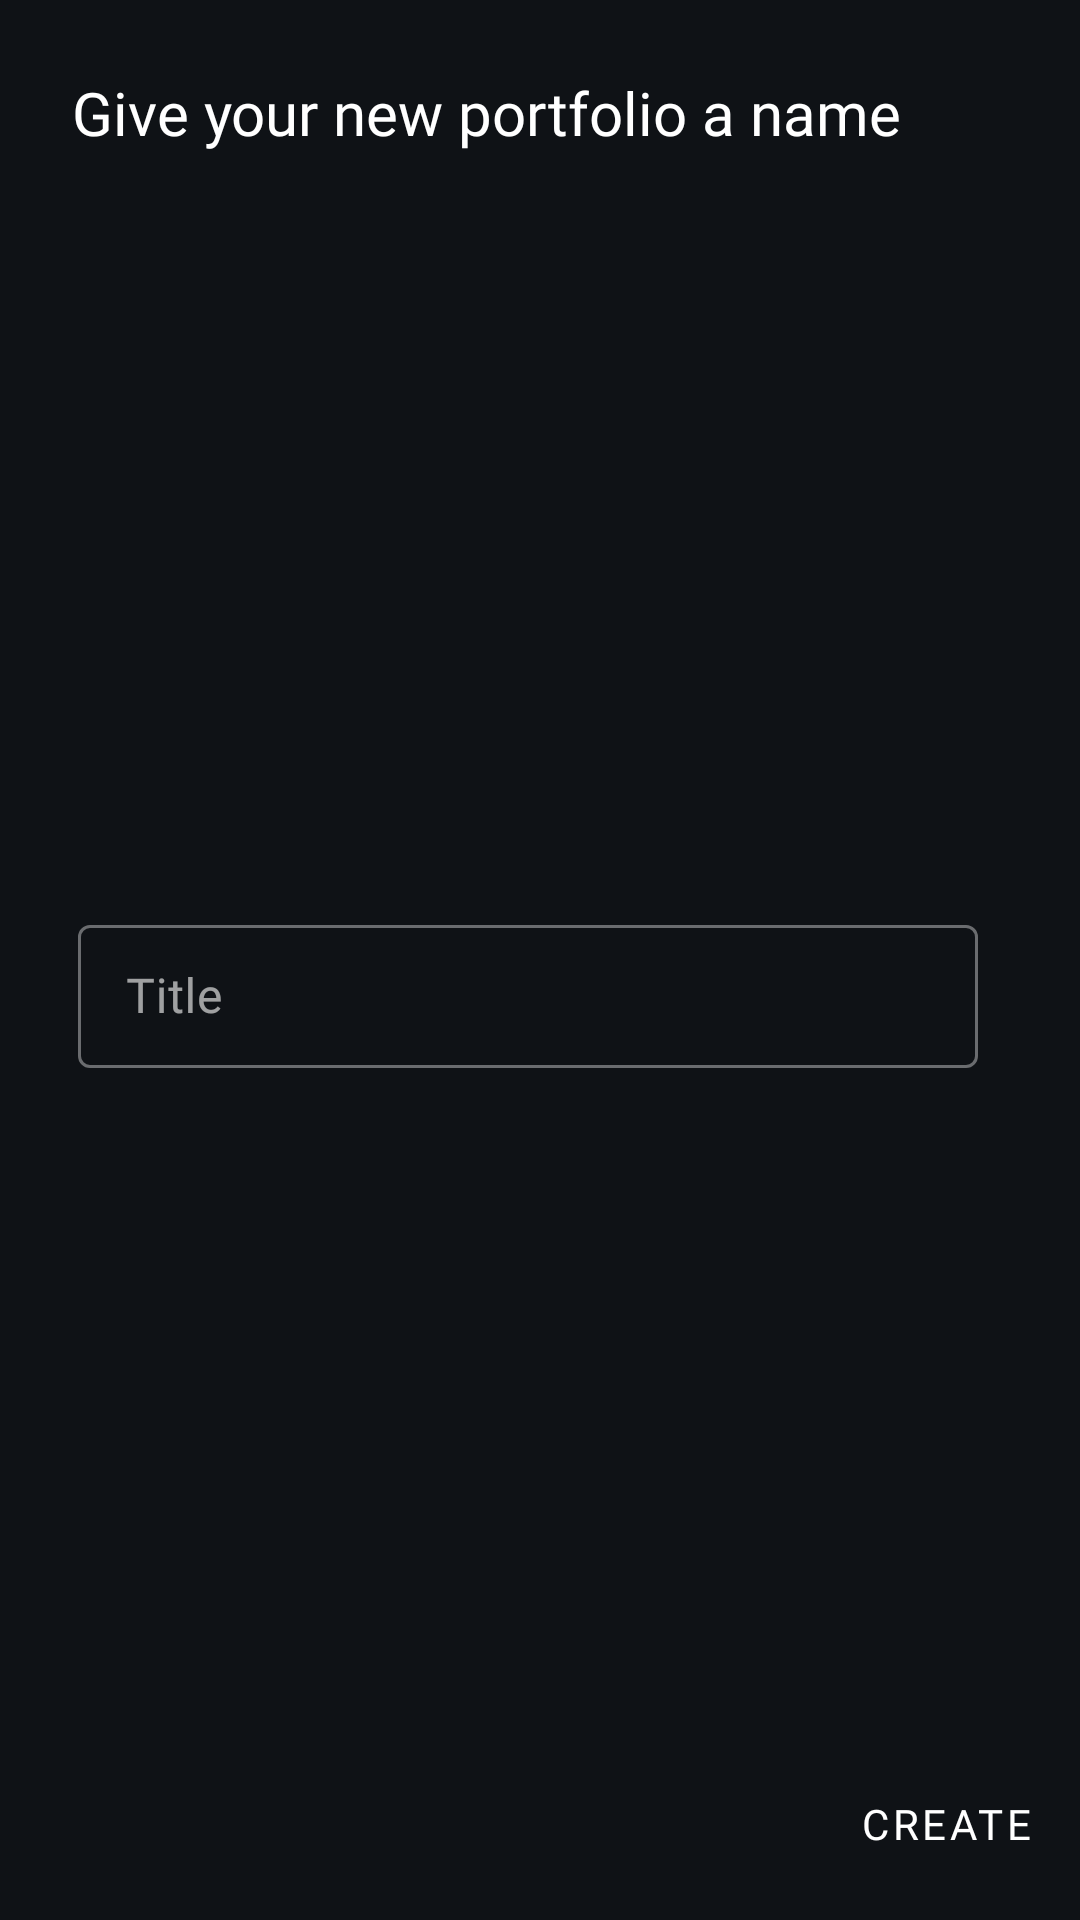

The Android layout XML behind this screen, and the referenced resources:
<!-- AndroidManifest.xml: application theme Theme.Portfoly -->
<!-- res/layout/layout_portfolio_dialog.xml -->
<?xml version="1.0" encoding="utf-8"?>
<layout
    xmlns:android="http://schemas.android.com/apk/res/android"
    xmlns:app="http://schemas.android.com/apk/res-auto">

    <androidx.constraintlayout.widget.ConstraintLayout
        android:id="@+id/createPortfolioDialog"
        android:layout_width="match_parent"
        android:layout_height="match_parent"
        android:background="@color/background">

        <Button
            android:id="@+id/button2"
            style="@style/Widget.MaterialComponents.Button.TextButton.Dialog"
            android:layout_width="wrap_content"
            android:layout_height="wrap_content"
            android:layout_marginEnd="8dp"
            android:layout_marginBottom="8dp"
            android:fontFamily="@font/roboto_condensed_regular"
            android:text="@string/create"
            android:textColor="@color/primaryTextColor"
            app:layout_constraintBottom_toBottomOf="parent"
            app:layout_constraintEnd_toEndOf="parent"
            app:layout_constraintTop_toBottomOf="@+id/portfoliotitleTextInputLayout" />

        <TextView
            android:id="@+id/portfoliotitleText"
            android:layout_width="wrap_content"
            android:layout_height="wrap_content"
            android:layout_marginStart="24dp"
            android:layout_marginTop="24dp"
            android:fontFamily="@font/roboto_condensed_regular"
            android:text="@string/give_name"
            android:textColor="@color/primaryTextColor"
            android:textSize="20sp"
            app:layout_constraintBottom_toTopOf="@+id/portfoliotitleTextInputLayout"
            app:layout_constraintStart_toStartOf="parent"
            app:layout_constraintTop_toTopOf="parent"
            app:layout_constraintVertical_chainStyle="spread_inside" />

        <com.google.android.material.textfield.TextInputLayout
            android:id="@+id/portfoliotitleTextInputLayout"
            android:layout_width="0dp"
            android:layout_height="wrap_content"
            android:layout_marginTop="24dp"
            android:layout_marginEnd="32dp"
            android:enabled="true"
            android:hint="@string/title"
            app:layout_constraintBottom_toTopOf="@+id/button2"
            app:layout_constraintEnd_toEndOf="parent"
            app:layout_constraintHorizontal_bias="0.5"
            app:layout_constraintStart_toStartOf="@+id/portfoliotitleText"
            app:layout_constraintTop_toBottomOf="@+id/portfoliotitleText"
            app:layout_constraintWidth_max="300dp"
            style="@style/Widget.MaterialComponents.TextInputLayout.OutlinedBox.Dense">

            <com.google.android.material.textfield.TextInputEditText
                android:id="@+id/portfolioTitleInput"
                android:layout_width="match_parent"
                android:layout_height="wrap_content"
                android:fontFamily="@font/roboto_condensed_regular"
                android:inputType="textPersonName"
                android:textColor="@color/primaryTextColor"
                android:imeOptions="flagNoExtractUi"/>
        </com.google.android.material.textfield.TextInputLayout>

    </androidx.constraintlayout.widget.ConstraintLayout>
</layout>
<!-- resources referenced by this layout -->
<resources>
  <color name="background">#0f1216</color>
  <color name="primaryTextColor">#ffffff</color>
  <string name="create">Create</string>
  <string name="give_name">Give your new portfolio a name</string>
  <string name="title">Title</string>
  <style name="Theme.Portfoly" parent="Theme.MaterialComponents.DayNight.NoActionBar">
          
          <item name="colorPrimary">@color/primaryColor</item>
          <item name="colorPrimaryVariant">@color/primaryLightColor</item>
          <item name="colorOnPrimary">@color/primaryTextColor</item>
          
          <item name="colorSecondary">@color/primaryColor</item>
          <item name="colorSecondaryVariant">@color/primaryLightColor</item>
          <item name="colorOnSecondary">@color/primaryTextColor</item>
          
          <item name="android:statusBarColor" tools:targetApi="l">@color/primaryDarkColor</item>
          
          <item name="android:windowBackground">@color/background</item>
          <item name="colorSurface">@color/background</item>
          <item name="colorOnBackground">@color/white</item>
          <item name="colorOnSurface">@color/white</item>
          <item name="android:colorBackground">@color/background</item>
          <item name="toolbarStyle">@style/Widget.Portfoly.Toolbar</item>
      </style>
  <color name="primaryColor">#00796b</color>
  <color name="primaryLightColor">#48a999</color>
  <color name="primaryDarkColor">#004c40</color>
  <color name="white">#FFFFFFFF</color>
  <style name="Widget.Portfoly.Toolbar" parent="Widget.MaterialComponents.Toolbar.Primary">
  
          <item name="materialThemeOverlay">@style/ThemeOverlay.Portfoly.Toolbar</item>
      </style>
  <style name="ThemeOverlay.Portfoly.Toolbar" parent="">
          <item name="android:colorPrimary">@color/primaryColor</item>
          <item name="colorPrimaryVariant">@color/primaryLightColor</item>
          <item name="colorOnPrimary">@color/white</item>
      </style>
</resources>
